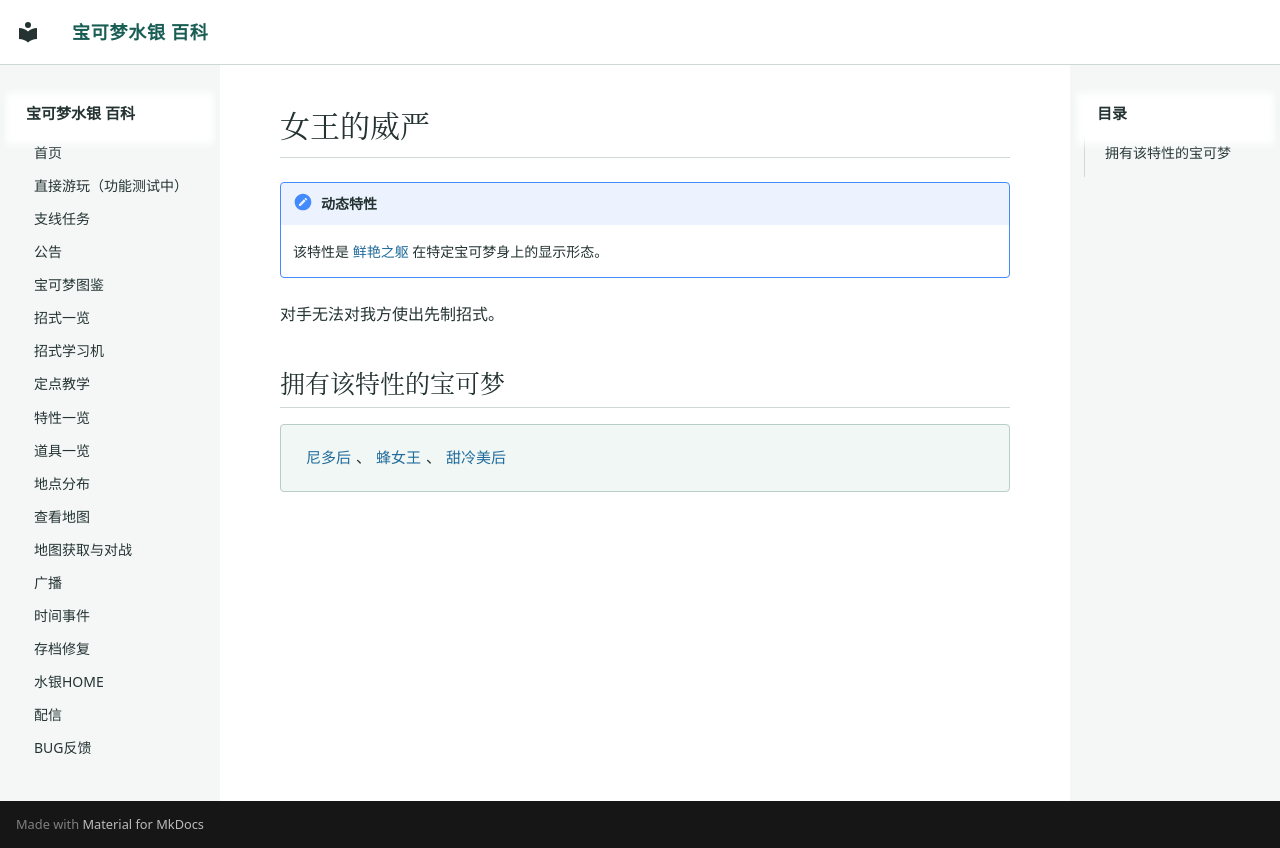

repository: Sum-Light/azoth-wiki · page: abilities/0268_女王的威严/index.html · generator: mkdocs

# 女王的威严

!!! note "动态特性"
    该特性是 [鲜艳之躯](0221_鲜艳之躯.md) 在特定宝可梦身上的显示形态。

对手无法对我方使出先制招式。

## 拥有该特性的宝可梦

<div class="pk-learners" markdown="span">
[尼多后](../pokemon/0031_尼多后.md)、[蜂女王](../pokemon/0469_蜂女王.md)、[甜冷美后](../pokemon/0980_甜冷美后.md)
</div>
